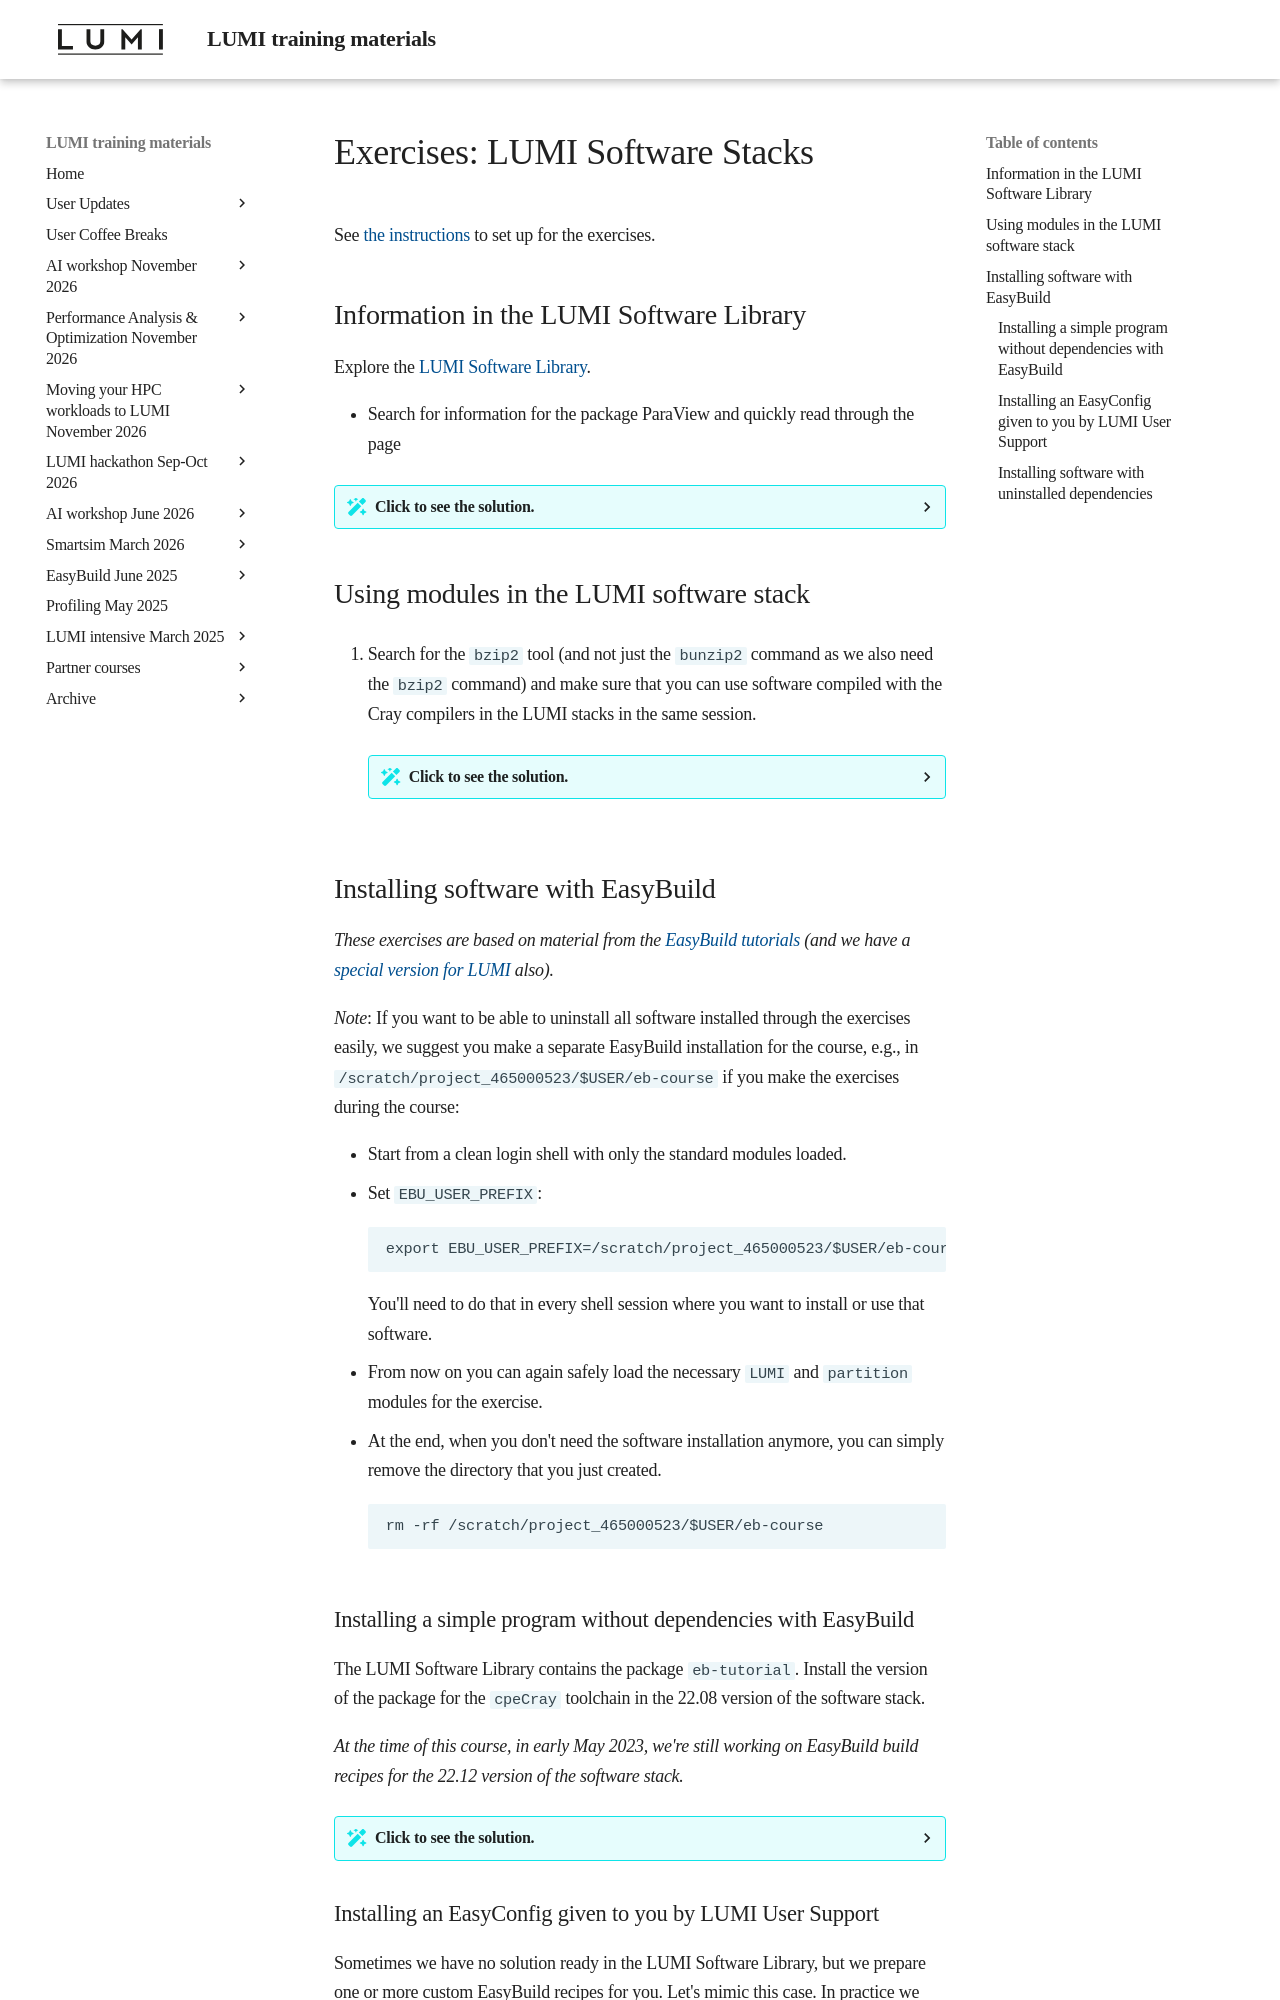

repository: Lumi-supercomputer/LUMI-training-materials · page: 2day-next/E05-SoftwareStacks/index.html · generator: mkdocs

# Exercises: LUMI Software Stacks

See [the instructions](index.md#setting-up-for-the-exercises)
to set up for the exercises.

## Information in the LUMI Software Library  

Explore the [LUMI Software Library](https://lumi-supercomputer.github.io/LUMI-EasyBuild-docs/).

-   Search for information for the package ParaView and quickly read through the page

??? Solution "Click to see the solution."
    [Link to the ParaView documentation](https://lumi-supercomputer.github.io/LUMI-EasyBuild-docs/p/ParaView/)

    It is an example of a package for which we have both user-level and some technical information. The page
    will first show some license information, then the actual user information which in case of this package
    is very detailed and long. But it is also a somewhat complicated package to use. It will become easier
    when LUMI evolves a bit further, but there will always be some pain. Next comes the more technical
    part: Links to the EasyBuild recipe and some information about how we build the package.

    We currently only provide ParaView in the cpeGNU toolchain. This is because it has a lot of dependencies
    that are not trivial to compile and to port to the other compilers on the system, and EasyBuild is 
    strict about mixing compilers basically because it can cause a lot of problems, e.g., due to conflicts
    between OpenMP runtimes.


## Using modules in the LUMI software stack

41.  Search for the `bzip2` tool (and not just the `bunzip2` command as we also need the `bzip2` command) and make 
    sure that you can use software compiled with the Cray compilers in the LUMI stacks in the same session.

    ??? Solution "Click to see the solution."

        ```
        module spider bzip2
        ```

        shows that there are versions of `bzip2` for several of the `cpe*` toolchains and in several versions
        of the LUMI software stack.

        Of course we prefer to use a recent software stack, the `22.08` or `22.12` (but as of early May 2023, 
        there is a lot more software ready-to-install for `22.08`). 
        And since we want to use other software
        compiled with the Cray compilers also, we really want a `cpeCray` version to avoid conflicts between 
        different toolchains. So the module we want to load is `bzip2/1.0.8-cpeCray-22.08`.

        To figure out how to load it, use

        ```
        module spider bzip2/1.0.8-cpeCray-22.08
        ```

        and see that (as expected from the name) we need to load `LUMI/22.08` and can then use it in any of the
        partitions.


## Installing software with EasyBuild

*These exercises are based on material from the [EasyBuild tutorials](http://tutorial.easybuild.io/)
(and we have a [special version for LUMI](https://lumi-supercomputer.github.io/easybuild-tutorial/2022-CSC_and_LO/) also).*

*Note*: If you want to be able to uninstall all software installed through the exercises
easily, we suggest you make a separate EasyBuild installation for the course, e.g.,
in `/scratch/project_465000523/$USER/eb-course` if you make the exercises during the course:

-   Start from a clean login shell with only the standard modules loaded.
-   Set `EBU_USER_PREFIX`: 
     
    ```
    export EBU_USER_PREFIX=/scratch/project_465000523/$USER/eb-course
    ```

    You'll need to do that in every shell session where you want to install or use that software.

-   From now on you can again safely load the necessary `LUMI` and `partition` modules for the exercise.
  
-   At the end, when you don't need the software installation anymore, you can simply remove the directory
    that you just created.

    ```
    rm -rf /scratch/project_465000523/$USER/eb-course
    ```


### Installing a simple program without dependencies with EasyBuild

The LUMI Software Library contains the package `eb-tutorial`. Install the version of
the package for the `cpeCray` toolchain in the 22.08 version of the software stack.

*At the time of this course, in early May 2023, we're still working on EasyBuild build
recipes for the 22.12 version of the software stack.*

??? Solution "Click to see the solution."
    -   We can check the 
        [eb-tutorial page](https://lumi-supercomputer.github.io/LUMI-EasyBuild-docs/e/eb-tutorial)
        in the 
        [LUMI Software Library](https://lumi-supercomputer.github.io/LUMI-EasyBuild-docs)
        if we want to see more information about the package.
    
        You'll notice that there are versions of the EasyConfigs for `cpeGNU` and `cpeCray`.
        As we want to install software with the `cpeCray` toolchain for `LUMI/22.08`, we'll
        need the `cpeCray-22.08` version which is the EasyConfig
        `eb-tutorial-1.0.1-cpeCray-22.08.eb`.

    -   Obviously we need to load the `LUMI/22.08` module. If we would like to install software
        for the CPU compute nodes, you need to also load `partition/C`.
        To be able to use EasyBuild, we also need the `EasyBuild-user` module.

        ```
        module load LUMI/22.08 partition/C
        module load EasyBuild-user
        ```

    -   Now all we need to do is run the `eb` command from EasyBuild to install the software.

        Let's however take the slow approach and first check if what dependencies the package needs:

        ```
        eb eb-tutorial-1.0.1-cpeCray-22.08.eb -D
        ```

        We can do this from any directory as the EasyConfig file is already in the LUMI Software Library
        and will be located automatically by EasyBuild. You'll see that all dependencies are already on 
        the system so we can proceed with the installation:

        ```
        eb eb-tutorial-1.0.1-cpeCray-22.08.eb 
        ```

    -   After this you should have a module `eb-tutorial/1.0.1-cpeCray-22.08` but it may not show up 
        yet due to the caching of Lmod. Try

        ```
        module av eb-tutorial/1.0.1-cpeCray-22.08
        ```

        If this produces an error message complaining that the module cannot be found, it is time to clear
        the Lmod cache:

        ```
        rm -rf $HOME/.lmod.d/.cache
        ```
    -   Now that we have the module, we can check what it actually does:

        ```
        module help eb-tutorial/1.0.1-cpeCray-22.08
        ```

        and we see that it provides the `eb-tutorial` command.

    -   So let's now try to run this command:

        ```
        module load eb-tutorial/1.0.1-cpeCray-22.08
        eb-tutorial
        ```

        Note that if you now want to install one of the other versions of this module, EasyBuild will
        complain that some modules are loaded that it doesn't like to see, including the `eb-tutorial`
        module and the `cpeCray` modules so it is better to unload those first:

        ```
        module unload cpeCray eb-tutorial
        ```
